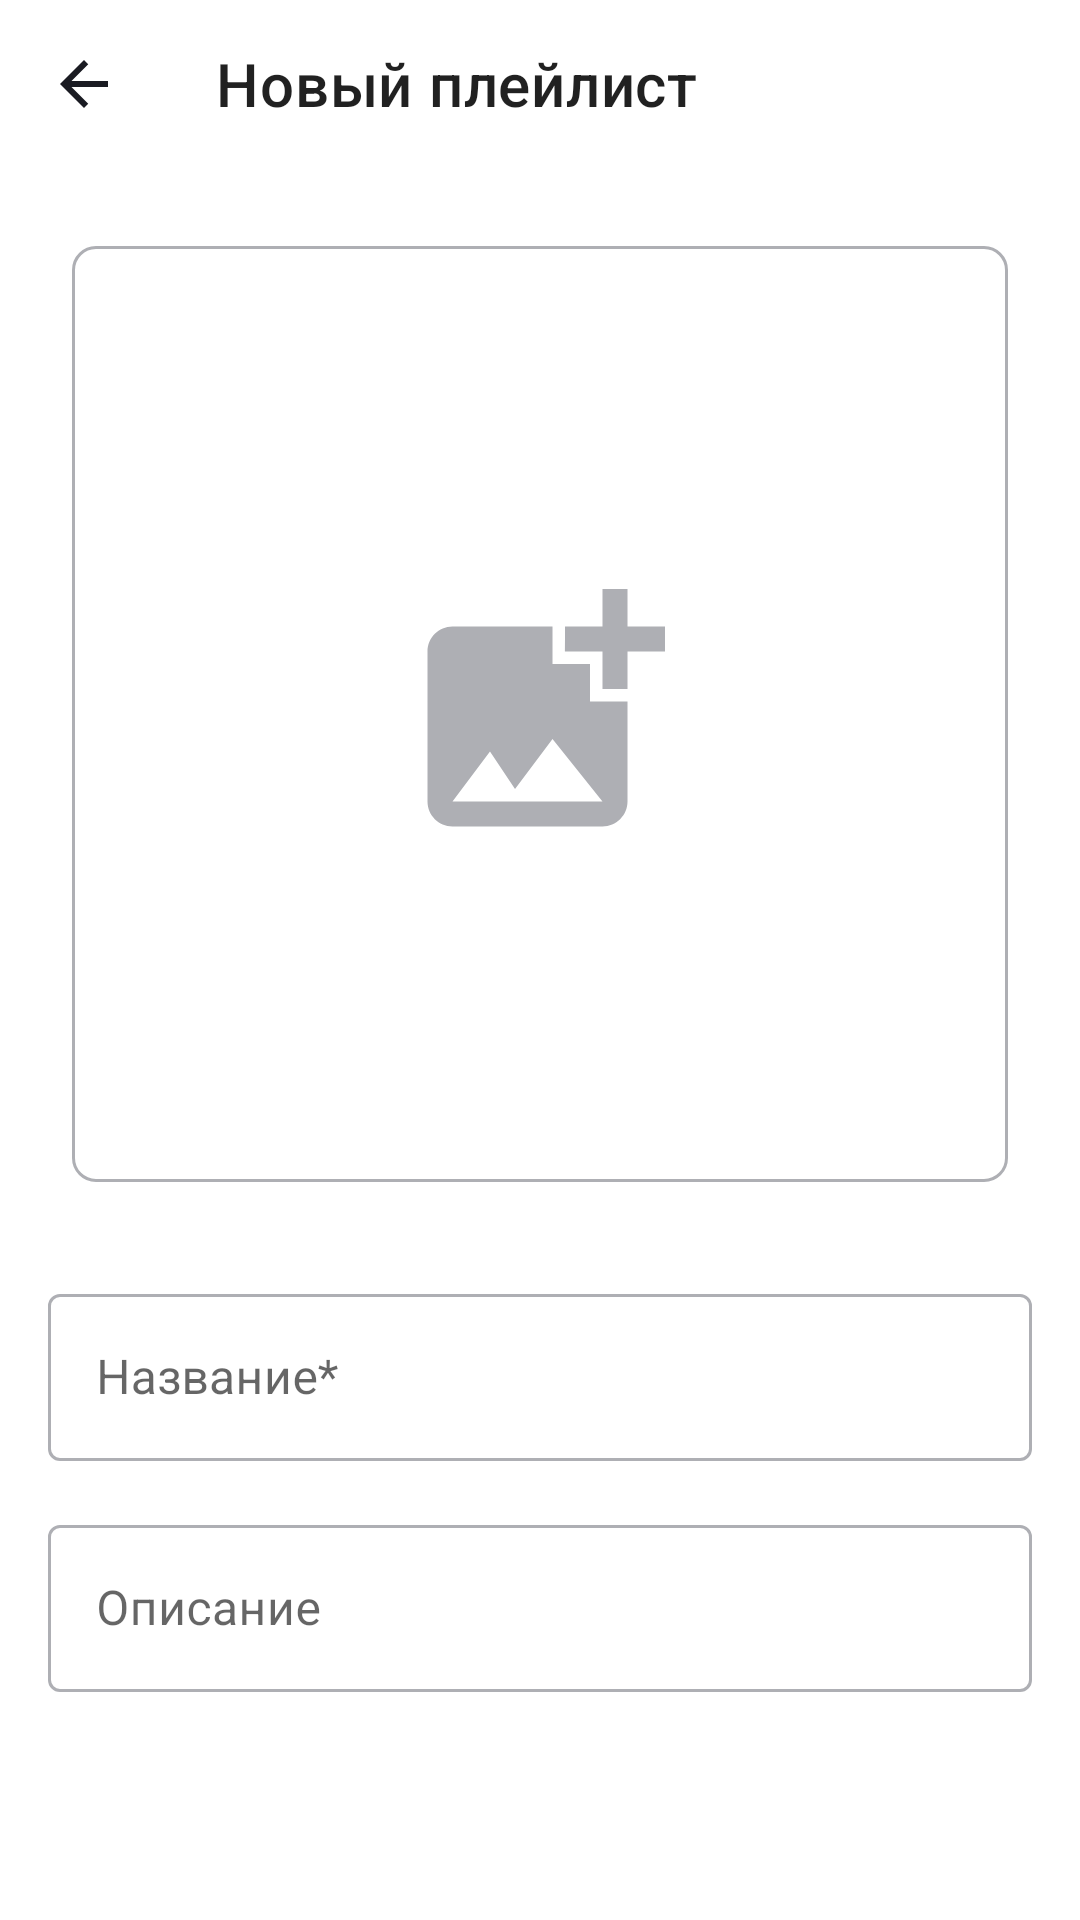

Android layout source for this screen:
<!-- AndroidManifest.xml: application theme Base.Theme.PlaylistMaker -->
<!-- res/layout/fragment_new_playlist.xml -->
<?xml version="1.0" encoding="utf-8"?>
<androidx.constraintlayout.widget.ConstraintLayout xmlns:android="http://schemas.android.com/apk/res/android"
    xmlns:app="http://schemas.android.com/apk/res-auto"
    xmlns:tools="http://schemas.android.com/tools"
    android:id="@+id/fragmentNewPlaylist"
    android:layout_width="match_parent"
    android:layout_height="match_parent"
    android:background="?attr/colorPrimary"
    tools:context=".new_playlist.ui.fragment.NewPlayListFragment">

    <com.google.android.material.appbar.MaterialToolbar
        android:id="@+id/toolbar"
        android:layout_width="match_parent"
        android:layout_height="wrap_content"
        app:layout_constraintEnd_toEndOf="parent"
        app:layout_constraintStart_toStartOf="parent"
        app:layout_constraintTop_toTopOf="parent"
        app:navigationIcon="@drawable/ic_arrow_back"
        app:title="@string/new_playlist" />

    <ImageView
        android:id="@+id/coverIv"
        android:layout_width="match_parent"
        android:layout_height="wrap_content"
        android:layout_marginHorizontal="@dimen/_24dp"
        android:layout_marginTop="@dimen/_26dp"
        android:src="@drawable/ic_placeholder_rect"
        app:layout_constraintEnd_toEndOf="parent"
        app:layout_constraintStart_toStartOf="parent"
        app:layout_constraintTop_toBottomOf="@+id/toolbar" />

    <com.google.android.material.textfield.TextInputLayout
        android:id="@+id/playlistNameContainer"
        style="@style/TextInputNewPlaylist"
        android:layout_width="match_parent"
        android:layout_height="wrap_content"
        android:layout_marginHorizontal="@dimen/_16dp"
        android:layout_marginTop="@dimen/_32dp"
        android:hint="@string/playlist_name"
        app:boxBackgroundColor="?attr/colorPrimary"
        app:hintTextColor="?attr/colorSecondary"
        app:layout_constraintEnd_toEndOf="parent"
        app:layout_constraintStart_toStartOf="parent"
        app:layout_constraintTop_toBottomOf="@+id/coverIv">

        <com.google.android.material.textfield.TextInputEditText
            android:id="@+id/playlistNameEt"
            android:layout_width="match_parent"
            android:layout_height="wrap_content"
            android:inputType="text"
            android:textCursorDrawable="@drawable/color_cursor" />

    </com.google.android.material.textfield.TextInputLayout>

    <com.google.android.material.textfield.TextInputLayout
        android:id="@+id/playlistDescriptionContainer"
        style="@style/TextInputNewPlaylist"
        android:layout_width="match_parent"
        android:layout_height="wrap_content"
        android:layout_marginHorizontal="@dimen/_16dp"
        android:layout_marginTop="@dimen/_16dp"
        android:hint="@string/playlist_description"
        app:boxBackgroundColor="?attr/colorPrimary"
        app:hintTextColor="?attr/colorSecondary"
        app:layout_constraintEnd_toEndOf="parent"
        app:layout_constraintStart_toStartOf="parent"
        app:layout_constraintTop_toBottomOf="@+id/playlistNameContainer">

        <com.google.android.material.textfield.TextInputEditText
            android:id="@+id/playlistDescriptionEt"
            android:layout_width="match_parent"
            android:layout_height="wrap_content"
            android:inputType="text"
            android:textCursorDrawable="@drawable/color_cursor" />

    </com.google.android.material.textfield.TextInputLayout>

    <androidx.appcompat.widget.AppCompatButton
        android:id="@+id/createPlaylistButton"
        android:layout_width="match_parent"
        android:layout_height="wrap_content"
        android:layout_marginHorizontal="@dimen/_17dp"
        android:layout_marginBottom="@dimen/_32dp"
        android:background="@drawable/button"
        android:enabled="false"
        android:text="@string/create_playlist"
        android:textAllCaps="false"
        android:textColor="?attr/YP_White"
        app:layout_constraintBottom_toBottomOf="parent"
        app:layout_constraintEnd_toEndOf="parent"
        app:layout_constraintStart_toStartOf="parent" />

</androidx.constraintlayout.widget.ConstraintLayout>
<!-- resources referenced by this layout -->
<resources>
  <dimen name="_16dp">16dp</dimen>
  <dimen name="_17dp">17dp</dimen>
  <dimen name="_24dp">24dp</dimen>
  <dimen name="_26dp">26dp</dimen>
  <dimen name="_32dp">32dp</dimen>
  <!-- drawable color_cursor (drawable) -->
  <?xml version="1.0" encoding="utf-8"?>
  <shape xmlns:android="http://schemas.android.com/apk/res/android" >
      <size android:width="3dp" />
      <solid android:color="?attr/YP_Blue"  />
  </shape>
  <!-- drawable ic_arrow_back (drawable) -->
  <vector xmlns:android="http://schemas.android.com/apk/res/android"
      android:width="@dimen/icon_24dp"
      android:height="@dimen/icon_24dp"
      android:viewportWidth="24"
      android:viewportHeight="24">
    <group>
      <clip-path
          android:pathData="M0,0h24v24h-24z"/>
      <path
          android:pathData="M20,11H7.83L13.42,5.41L12,4L4,12L12,20L13.41,18.59L7.83,13H20V11Z"
          android:fillColor="?attr/colorSecondary"/>
    </group>
  </vector>
  <string name="create_playlist">Создать</string>
  <string name="new_playlist">Новый плейлист</string>
  <string name="playlist_description">Описание</string>
  <string name="playlist_name">Название*</string>
  <style name="TextInputNewPlaylist" parent="Widget.MaterialComponents.TextInputLayout.OutlinedBox">
          <item name="boxStrokeColor">@color/edittext_color</item>
          <item name="hintTextColor">@color/edittext_color</item>
      </style>
  <style name="Base.Theme.PlaylistMaker" parent="Theme.MaterialComponents.DayNight.NoActionBar">
          
          <item name="colorPrimary">?YP_White</item>
          <item name="colorSecondary">?YP_Black</item>
          <item name="colorButtonNormal">?YP_Blue</item>
          <item name="colorAccent">?YP_Text_Gray</item>
          <item name="colorOnBackground">?YP_Blue</item>
          <item name="colorContainer">?YP_Light_Gray</item>
          <item name="colorOnPrimary">?YP_Text_Gray</item>
          <item name="colorSurfaceVariant">?YP_Text_Gray</item>
          <item name="colorSurface">?YP_Light_Gray</item>
          <item name="colorBackgroundFloating">?YP_Text_Gray</item>
          
          <item name="YP_White">@color/YP_White</item>
          <item name="YP_Blue">@color/YP_Blue</item>
          <item name="YP_Black">@color/YP_Black</item>
          <item name="YP_Text_Gray">@color/YP_Text_Gray</item>
          <item name="YP_Light_Gray">@color/YP_Light_Gray</item>
          <item name="YP_Background">@color/YP_Background</item>
          <item name="YP_Red">@color/YP_Red</item>
          <item name="YP_Blue_Light">@color/YP_Blue_Light</item>
      </style>
  <dimen name="icon_24dp">24dp</dimen>
  <color name="YP_White">#FFFFFFFF</color>
  <color name="YP_Blue">#3772E7</color>
  <color name="YP_Black">#1A1B22</color>
  <color name="YP_Text_Gray">#AEAFB4</color>
  <color name="YP_Light_Gray">#E6E8EB</color>
  <color name="YP_Background">#1A1B22</color>
  <color name="YP_Red">#F56B6C</color>
  <color name="YP_Blue_Light">#9FBBF3</color>
</resources>
